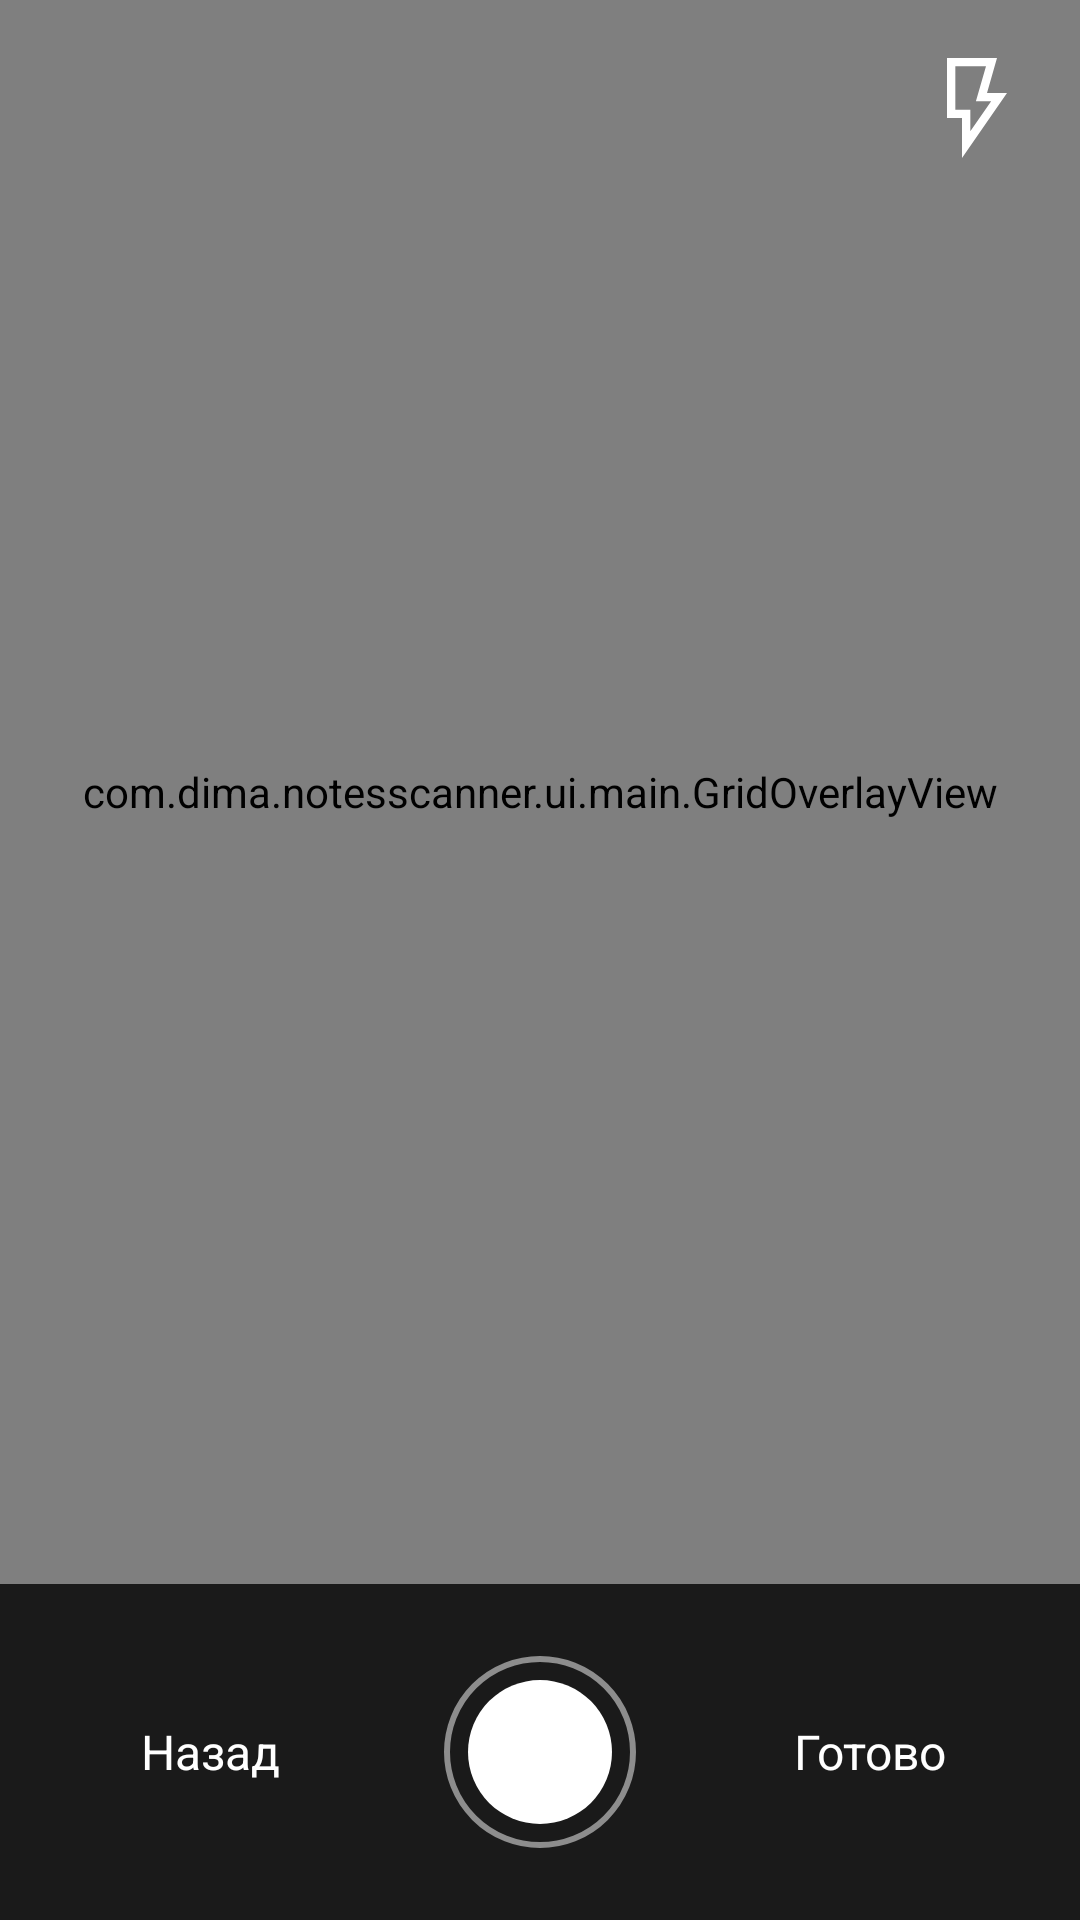

Write the Android layout XML for this screen, with the resource values it uses.
<!-- AndroidManifest.xml: application theme Theme.AppCompat.Light -->
<!-- res/layout/fragment_camera.xml -->
<?xml version="1.0" encoding="utf-8"?>
<LinearLayout xmlns:android="http://schemas.android.com/apk/res/android"
    xmlns:app="http://schemas.android.com/apk/res-auto"
    android:layout_width="match_parent"
    android:layout_height="match_parent"
    android:orientation="vertical">

    
    <FrameLayout
        android:layout_width="match_parent"
        android:layout_height="0dp"
        android:layout_weight="1">

        
        <androidx.camera.view.PreviewView
            android:id="@+id/previewView"
            android:layout_width="match_parent"
            android:layout_height="match_parent" />

        
        <com.dima.notesscanner.ui.main.GridOverlayView
            android:layout_width="match_parent"
            android:layout_height="match_parent"
            android:clickable="false"
            android:focusable="false" />

        
        <View
            android:id="@+id/viewFlash"
            android:layout_width="match_parent"
            android:layout_height="match_parent"
            android:background="#000000"
            android:alpha="0"
            android:visibility="gone" />

        
        <ImageButton
            android:id="@+id/btnFlash"
            android:layout_width="40dp"
            android:layout_height="40dp"
            android:layout_margin="16dp"
            android:layout_gravity="top|end"
            android:background="?android:attr/selectableItemBackgroundBorderless"
            android:src="@drawable/ic_flash_on"
            app:tint="@android:color/white"
            android:padding="12dp"
            android:contentDescription="Flash" />

    </FrameLayout>

    
    <LinearLayout
        android:layout_width="match_parent"
        android:layout_height="wrap_content"
        android:orientation="horizontal"
        android:gravity="center"
        android:padding="24dp"
        android:background="#1A1A1A">

        <Button
            android:id="@+id/btnBack2"
            android:layout_width="0dp"
            android:layout_height="wrap_content"
            android:layout_weight="1"
            android:text="Назад"
            style="@style/CameraButton" />

        <ImageButton
            android:id="@+id/btnCapture"
            android:layout_width="64dp"
            android:layout_height="64dp"
            android:layout_marginHorizontal="32dp"
            android:background="@drawable/btn_capture_selector"
            android:src="@null"
            android:contentDescription="Сделать фото" />

        <Button
            android:id="@+id/btnDone"
            android:layout_width="0dp"
            android:layout_height="wrap_content"
            android:layout_weight="1"
            android:text="Готово"
            style="@style/CameraButton" />

    </LinearLayout>

</LinearLayout>
<!-- resources referenced by this layout -->
<resources>
  <!-- drawable btn_capture_selector (drawable) -->
  <?xml version="1.0" encoding="utf-8"?>
  <selector xmlns:android="http://schemas.android.com/apk/res/android">
      <item android:state_pressed="true" android:drawable="@drawable/btn_capture_pressed"/>
      <item android:drawable="@drawable/btn_capture_normal"/>
  </selector>
  <!-- drawable ic_flash_on: png bitmap (drawable, 609 bytes) -->
  <style name="CameraButton" parent="Widget.MaterialComponents.Button">
          <item name="android:textColor">#FFFFFF</item>
          <item name="android:backgroundTint">#6200EE</item>
          <item name="android:textSize">16sp</item>
      </style>
  <!-- drawable btn_capture_pressed (drawable) -->
  <?xml version="1.0" encoding="utf-8"?>
  <layer-list xmlns:android="http://schemas.android.com/apk/res/android">
      
      <item>
          <shape android:shape="oval">
              <size android:width="64dp" android:height="64dp"/>
              <stroke android:width="2dp" android:color="#FFFFFF"/>
              <solid android:color="#00000000"/>
          </shape>
      </item>
      
      <item android:top="8dp" android:bottom="8dp" android:left="8dp" android:right="8dp">
          <shape android:shape="oval">
              <size android:width="48dp" android:height="48dp"/>
              <solid android:color="#80FFFFFF"/>
          </shape>
      </item>
  </layer-list>
  <!-- drawable btn_capture_normal (drawable) -->
  <?xml version="1.0" encoding="utf-8"?>
  <layer-list xmlns:android="http://schemas.android.com/apk/res/android">
      
      <item>
          <shape android:shape="oval">
              <size android:width="64dp" android:height="64dp"/>
              <stroke android:width="2dp" android:color="#80FFFFFF"/>
              <solid android:color="#00000000"/>
          </shape>
      </item>
      
      <item android:top="8dp" android:bottom="8dp" android:left="8dp" android:right="8dp">
          <shape android:shape="oval">
              <size android:width="48dp" android:height="48dp"/>
              <solid android:color="#FFFFFF"/>
          </shape>
      </item>
  </layer-list>
</resources>
